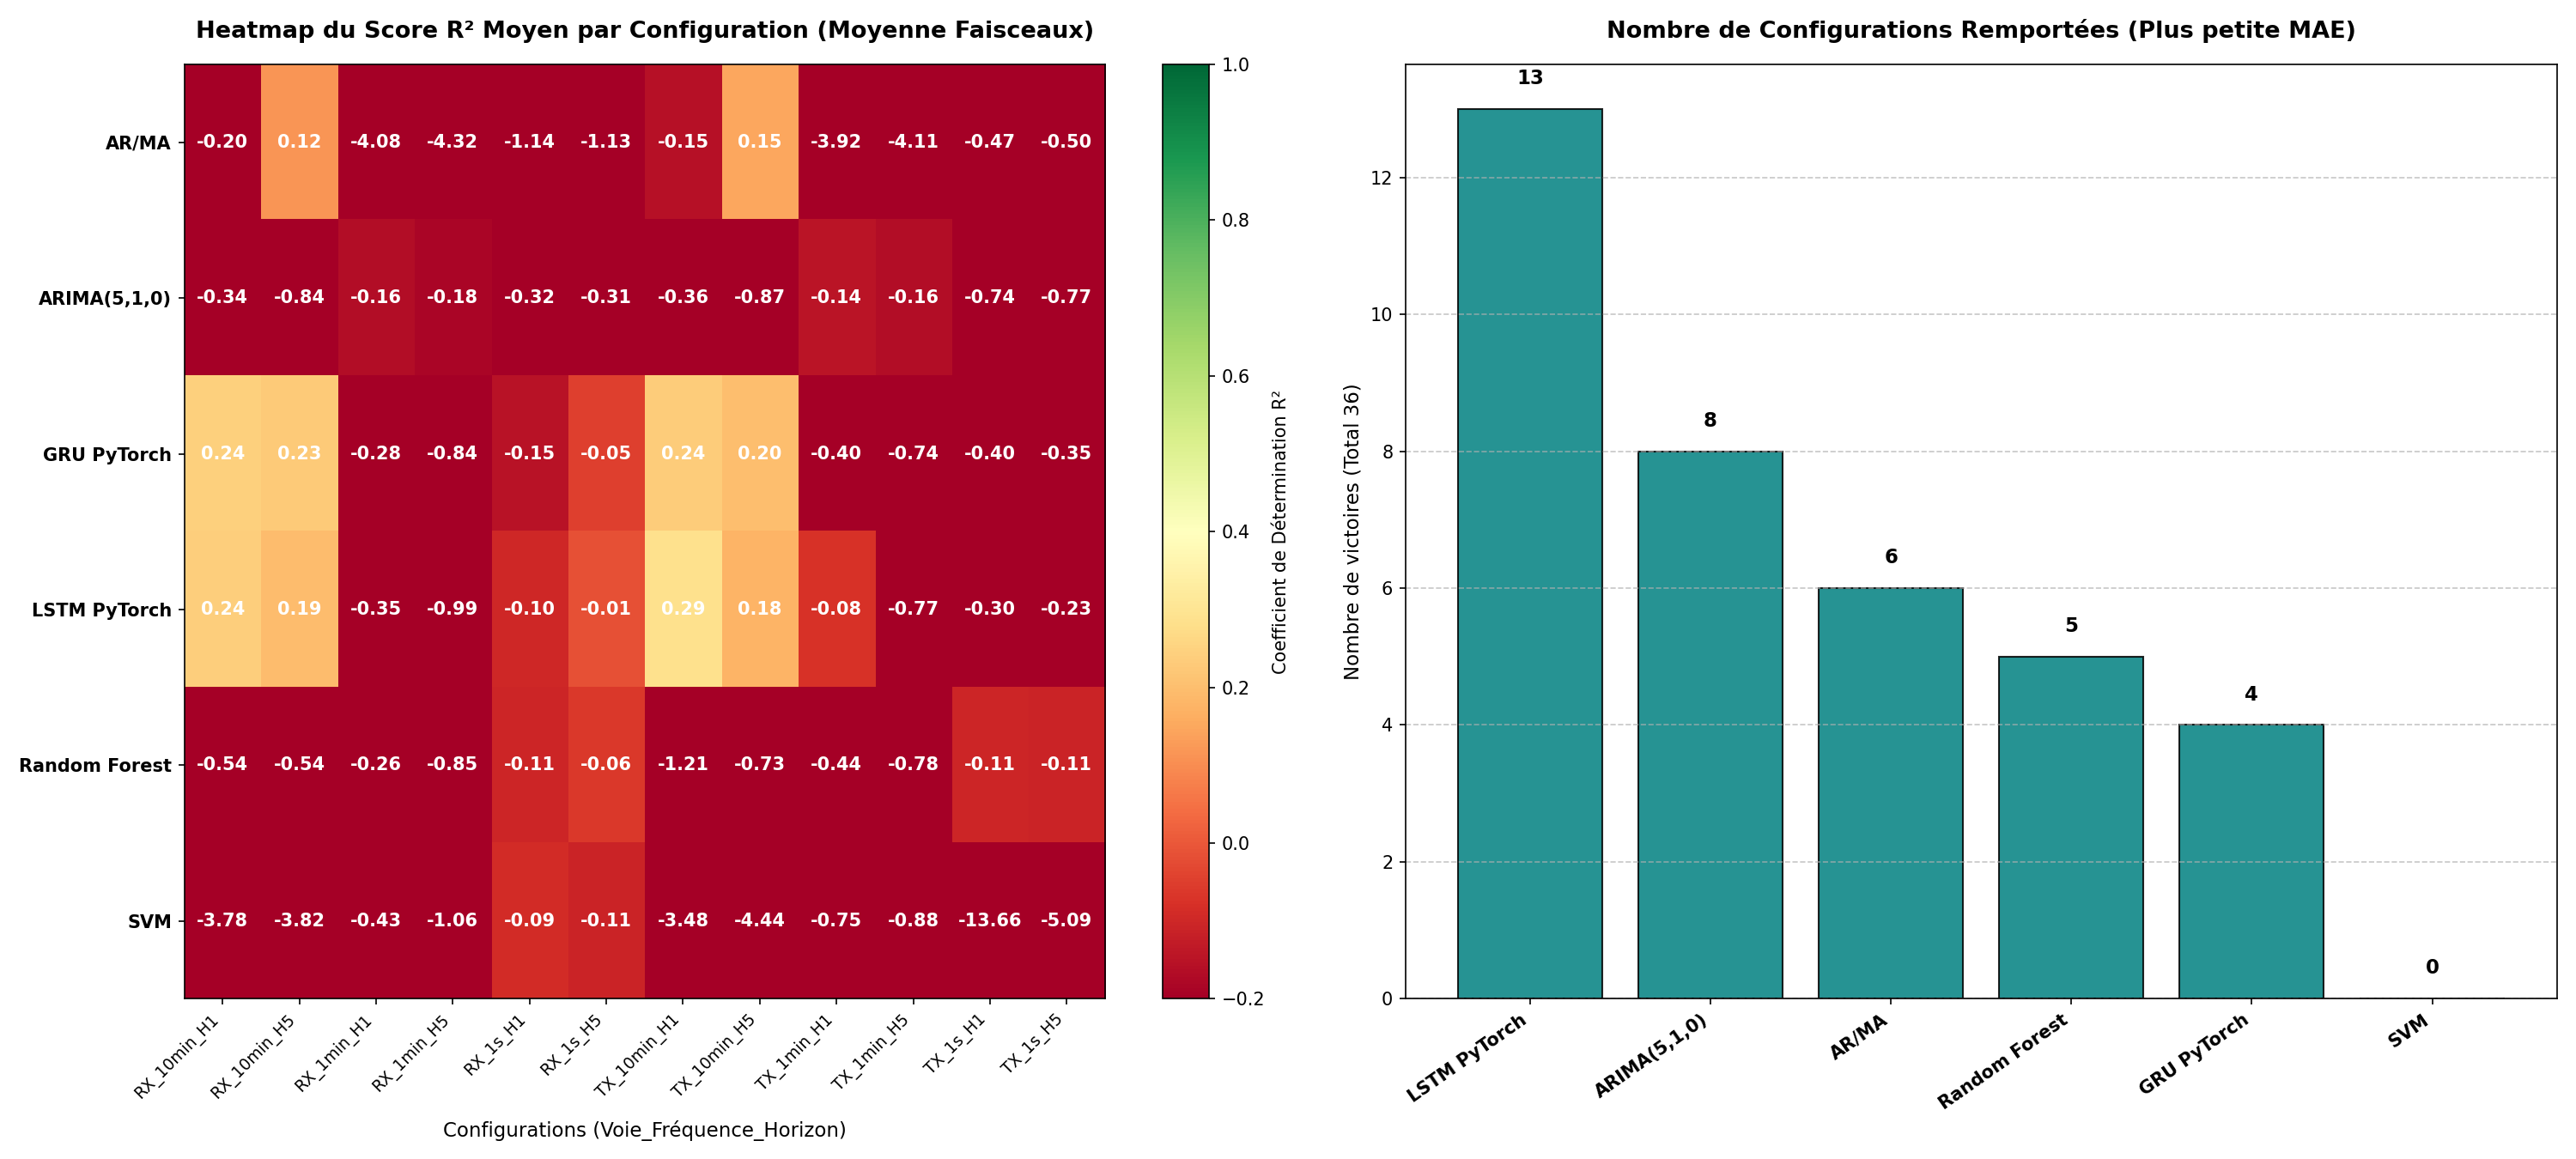

The data file committed next to this chart (first rows):
link_type; freq; beam_name; horizon; model_name; mae; rmse; mape; r2; execution_time
forward; 1s; beam_1; 1; AR/MA; 5.948; 7.213; 0.4129; -0.4656; 0.004779
forward; 1s; beam_1; 1; ARIMA(5,1,0); 6.014; 7.614; 0.2909; -0.6333; 0.08595
forward; 1s; beam_1; 1; Random Forest; 5.146; 6.258; 0.3343; -0.09999; 0.3522
forward; 1s; beam_1; 1; SVM; 21.48; 22.69; 1.375; -13.46; 0.001849
forward; 1s; beam_1; 1; GRU PyTorch; 5.197; 6.346; 0.3204; -0.1312; 0.3638
forward; 1s; beam_1; 1; LSTM PyTorch; 5.424; 6.573; 0.3592; -0.2132; 0.3324
forward; 1s; beam_1; 5; AR/MA; 5.935; 7.227; 0.4124; -0.4922; 0.005312
forward; 1s; beam_1; 5; ARIMA(5,1,0); 6.035; 7.63; 0.2928; -0.6633; 0.08566
forward; 1s; beam_1; 5; Random Forest; 5.104; 6.321; 0.3334; -0.1221; 0.3465
forward; 1s; beam_1; 5; SVM; 12.02; 14.02; 0.6458; -4.52; 0.001856
forward; 1s; beam_1; 5; GRU PyTorch; 5.253; 6.424; 0.3561; -0.1591; 0.3215
forward; 1s; beam_1; 5; LSTM PyTorch; 5.565; 6.774; 0.3844; -0.2888; 0.328
forward; 1s; beam_2; 1; AR/MA; 3.587; 4.352; 0.415; -0.48; 0.004815
forward; 1s; beam_2; 1; ARIMA(5,1,0); 3.896; 4.917; 0.307; -0.8897; 0.08562
forward; 1s; beam_2; 1; Random Forest; 3.093; 3.746; 0.3351; -0.09359; 0.3494
forward; 1s; beam_2; 1; SVM; 12.97; 13.69; 1.386; -13.6; 0.001543
forward; 1s; beam_2; 1; GRU PyTorch; 3.36; 4.06; 0.3731; -0.2842; 0.3207
forward; 1s; beam_2; 1; LSTM PyTorch; 3.679; 4.406; 0.4178; -0.5124; 0.3278
forward; 1s; beam_2; 5; AR/MA; 3.585; 4.372; 0.4149; -0.5114; 0.004699
forward; 1s; beam_2; 5; ARIMA(5,1,0); 3.906; 4.932; 0.3082; -0.9233; 0.08477
forward; 1s; beam_2; 5; Random Forest; 3.056; 3.743; 0.3308; -0.09167; 0.3447
forward; 1s; beam_2; 5; SVM; 7.51; 8.816; 0.6766; -5.055; 0.00188
forward; 1s; beam_2; 5; GRU PyTorch; 3.18; 3.891; 0.3607; -0.1795; 0.3202
forward; 1s; beam_2; 5; LSTM PyTorch; 3.016; 3.752; 0.2787; -0.09701; 0.3286
forward; 1s; beam_3; 1; AR/MA; 2.39; 2.89; 0.4139; -0.4704; 0.004721
forward; 1s; beam_3; 1; ARIMA(5,1,0); 2.437; 3.097; 0.293; -0.6887; 0.0802
forward; 1s; beam_3; 1; Random Forest; 2.085; 2.528; 0.3377; -0.1225; 0.351
forward; 1s; beam_3; 1; SVM; 8.722; 9.213; 1.398; -13.9; 0.00153
forward; 1s; beam_3; 1; GRU PyTorch; 2.694; 3.191; 0.4651; -0.7881; 0.3211
forward; 1s; beam_3; 1; LSTM PyTorch; 2.063; 2.576; 0.292; -0.1655; 0.3282
forward; 1s; beam_3; 5; AR/MA; 2.384; 2.897; 0.4131; -0.4983; 0.004563
forward; 1s; beam_3; 5; ARIMA(5,1,0); 2.445; 3.104; 0.2949; -0.7204; 0.07909
forward; 1s; beam_3; 5; Random Forest; 2.038; 2.518; 0.3298; -0.1129; 0.3459
forward; 1s; beam_3; 5; SVM; 5.3; 6.18; 0.7163; -5.707; 0.001952
forward; 1s; beam_3; 5; GRU PyTorch; 2.616; 3.12; 0.4589; -0.7096; 0.3286
forward; 1s; beam_3; 5; LSTM PyTorch; 2.242; 2.72; 0.3865; -0.2991; 0.3263
forward; 1min; beam_1; 1; AR/MA; 2.502; 2.789; 0.1675; -3.897; 0.004101
forward; 1min; beam_1; 1; ARIMA(5,1,0); 1.072; 1.346; 0.07112; -0.1397; 0.05577
forward; 1min; beam_1; 1; Random Forest; 1.202; 1.502; 0.08023; -0.449; 0.2561
forward; 1min; beam_1; 1; SVM; 1.346; 1.671; 0.09008; -0.7926; 0.02483
forward; 1min; beam_1; 1; GRU PyTorch; 1.122; 1.418; 0.07487; -0.2917; 0.253
forward; 1min; beam_1; 1; LSTM PyTorch; 0.97; 1.265; 0.06364; -0.0271; 0.2596
forward; 1min; beam_1; 5; AR/MA; 2.497; 2.79; 0.1674; -4.084; 0.004214
forward; 1min; beam_1; 5; ARIMA(5,1,0); 1.057; 1.331; 0.07041; -0.157; 0.05464
forward; 1min; beam_1; 5; Random Forest; 1.373; 1.659; 0.09228; -0.7664; 0.2549
forward; 1min; beam_1; 5; SVM; 1.385; 1.706; 0.09331; -0.8686; 0.02454
forward; 1min; beam_1; 5; GRU PyTorch; 1.135; 1.412; 0.07509; -0.2791; 0.2536
forward; 1min; beam_1; 5; LSTM PyTorch; 1.154; 1.43; 0.07684; -0.3134; 0.2587
forward; 1min; beam_2; 1; AR/MA; 1.503; 1.675; 0.1677; -3.95; 0.004203
forward; 1min; beam_2; 1; ARIMA(5,1,0); 0.6483; 0.808; 0.07165; -0.1519; 0.06524
forward; 1min; beam_2; 1; Random Forest; 0.7278; 0.8987; 0.08105; -0.4545; 0.256
forward; 1min; beam_2; 1; SVM; 0.8079; 0.9897; 0.08998; -0.7641; 0.02463
forward; 1min; beam_2; 1; GRU PyTorch; 0.8474; 1.019; 0.09438; -0.8701; 0.2519
forward; 1min; beam_2; 1; LSTM PyTorch; 0.5843; 0.7555; 0.06396; -0.02805; 0.258
forward; 1min; beam_2; 5; AR/MA; 1.5; 1.675; 0.1676; -4.141; 0.004169
forward; 1min; beam_2; 5; ARIMA(5,1,0); 0.6398; 0.7993; 0.07097; -0.1703; 0.06534
forward; 1min; beam_2; 5; Random Forest; 0.8318; 1.007; 0.0932; -0.8276; 0.2539
forward; 1min; beam_2; 5; SVM; 0.8435; 1.032; 0.09463; -0.917; 0.02455
forward; 1min; beam_2; 5; GRU PyTorch; 0.8473; 1.017; 0.09471; -0.8615; 0.2518
forward; 1min; beam_2; 5; LSTM PyTorch; 0.9331; 1.105; 0.1045; -1.2; 0.2584
... 156 more rows
